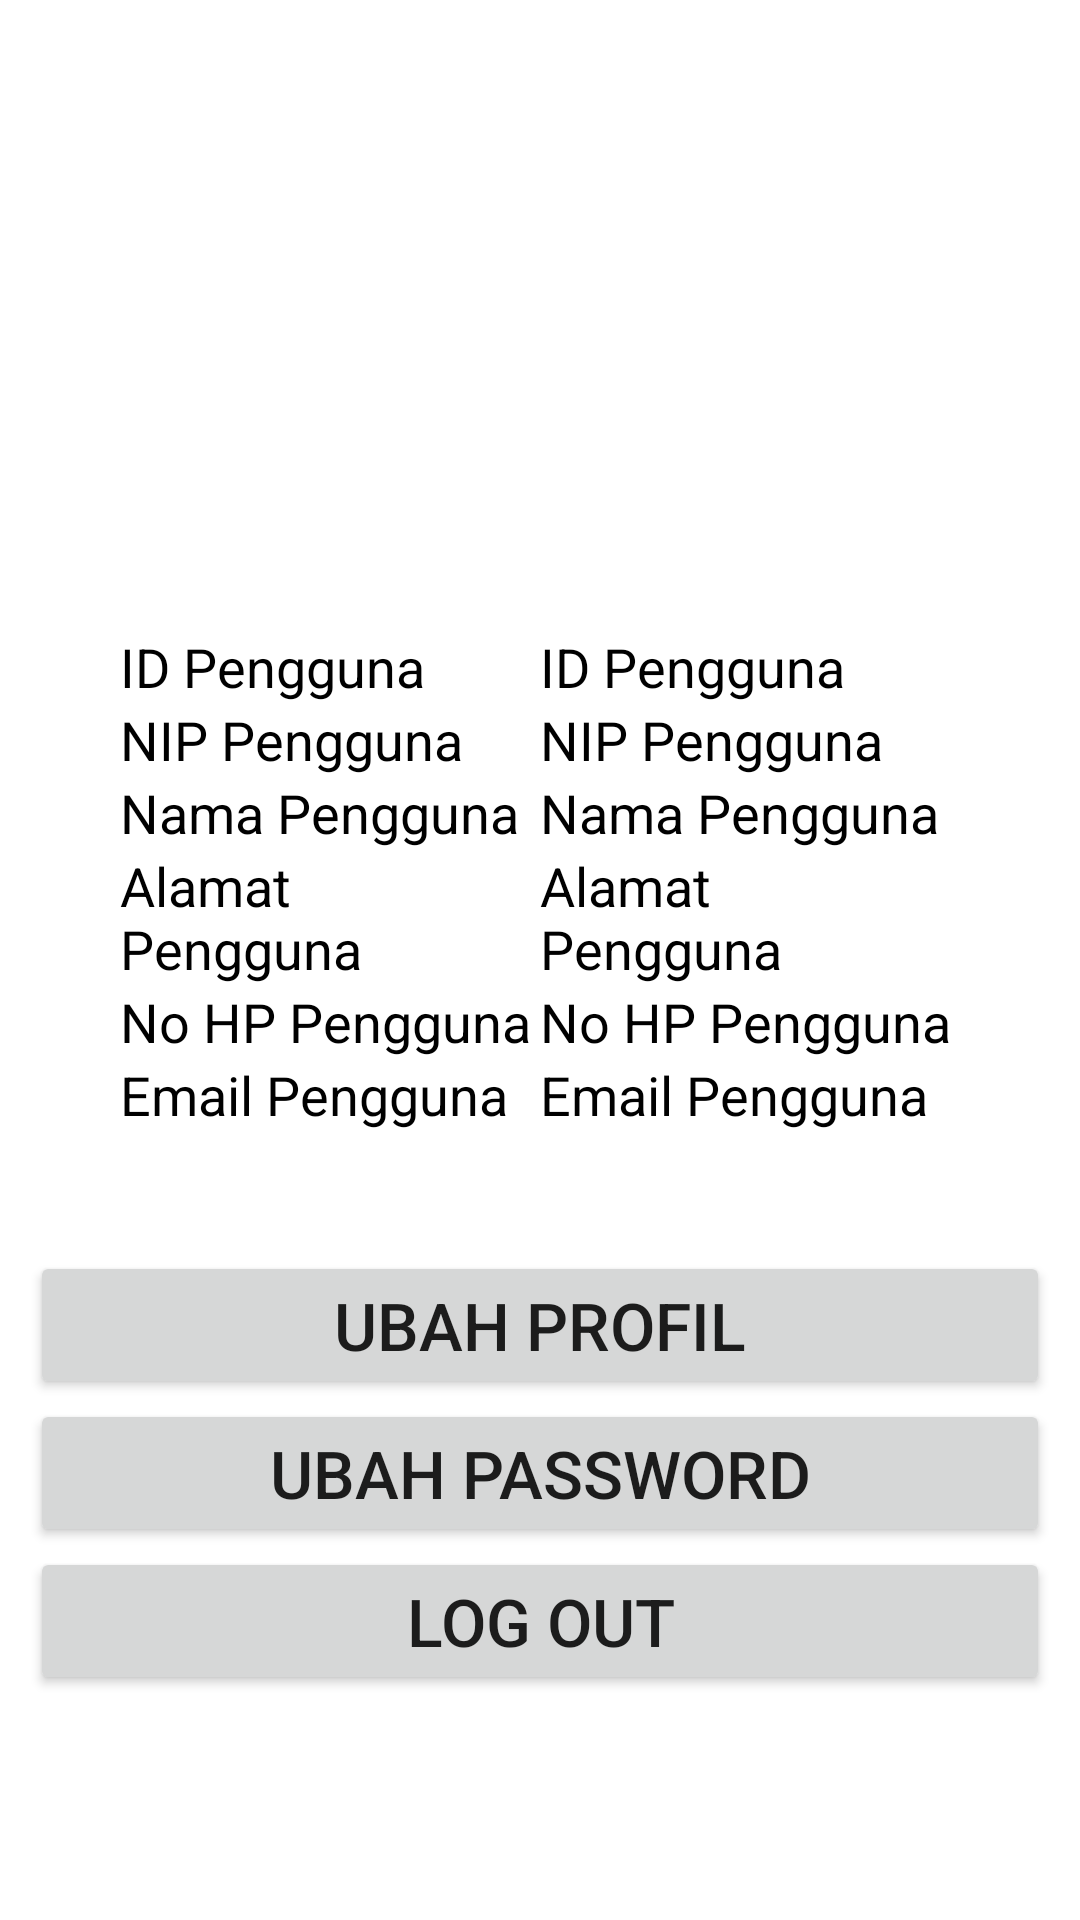

Here is an Android app screen rendered from its layout file. Give the layout XML and the strings, colors and styles it references.
<!-- AndroidManifest.xml: application theme Theme.MonitoringMotorListrik -->
<!-- res/layout/fragment_profil.xml -->
<?xml version="1.0" encoding="utf-8"?>
<ScrollView xmlns:android="http://schemas.android.com/apk/res/android"
    xmlns:tools="http://schemas.android.com/tools"
    android:layout_width="match_parent"
    android:layout_height="match_parent"
    android:fillViewport="true"
    android:scrollbars="vertical"
    android:layout_marginBottom="56dp"
    tools:context=".ui.profil.ProfilFragment">
    <FrameLayout
        android:layout_width="match_parent"
        android:layout_height="match_parent">

        
        <LinearLayout
            android:layout_margin="10dp"

            android:layout_width="match_parent"
            android:orientation="vertical"
            android:layout_height="match_parent">

            <LinearLayout
                android:layout_marginTop="20dp"
                android:orientation="vertical"
                android:background="@drawable/shapebginput"
                android:layout_margin="10dp"
                android:padding="20dp"
                android:elevation="20dp"
                android:layout_width="match_parent"
                android:layout_height="wrap_content">
                <ImageView
                    android:id="@+id/profil_iv_foto"
                    android:layout_gravity="center"
                    android:layout_margin="10dp"
                    android:src="@drawable/ic_baseline_emoji_people_24"
                    android:layout_width="match_parent"
                    android:layout_height="150dp">
                </ImageView>
                <LinearLayout
                    android:orientation="horizontal"
                    android:layout_width="match_parent"
                    android:weightSum="2"
                    android:layout_height="wrap_content">
                    <LinearLayout
                        android:layout_weight="1"
                        android:orientation="vertical"
                        android:layout_width="match_parent"
                        android:layout_height="wrap_content">
                        <TextView
                            android:layout_weight="1"
                            android:layout_width="wrap_content"
                            android:layout_height="wrap_content"
                            android:textColor="@color/black"
                            android:textSize="18sp"
                            android:text="ID Pengguna" />
                        <TextView
                            android:layout_weight="1"
                            android:layout_width="wrap_content"
                            android:layout_height="wrap_content"
                            android:textColor="@color/black"
                            android:textSize="18sp"
                            android:text="NIP Pengguna" />
                        <TextView
                            android:layout_width="match_parent"
                            android:layout_height="wrap_content"
                            android:textColor="@color/black"
                            android:textSize="18sp"
                            android:text="Nama Pengguna" />
                        <TextView
                            android:layout_width="match_parent"
                            android:layout_height="wrap_content"
                            android:textColor="@color/black"
                            android:textSize="18sp"
                            android:text="Alamat Pengguna" />

                        <TextView
                            android:layout_width="match_parent"
                            android:layout_height="wrap_content"
                            android:textColor="@color/black"
                            android:textSize="18sp"
                            android:text="No HP Pengguna" />

                        <TextView
                            android:layout_width="match_parent"
                            android:layout_height="wrap_content"
                            android:textColor="@color/black"
                            android:textSize="18sp"
                            android:text="Email Pengguna" />
                    </LinearLayout>

                    <LinearLayout
                        android:layout_weight="1"
                        android:orientation="vertical"
                        android:layout_width="match_parent"
                        android:layout_height="wrap_content">
                        <TextView
                            android:layout_weight="1"
                            android:id="@+id/profil_tv_idpengguna"
                            android:layout_width="wrap_content"
                            android:layout_height="wrap_content"
                            android:textColor="@color/black"
                            android:textSize="18sp"
                            android:text="ID Pengguna" />
                        <TextView
                            android:layout_weight="1"
                            android:id="@+id/profil_tv_nippengguna"
                            android:layout_width="wrap_content"
                            android:layout_height="wrap_content"
                            android:textColor="@color/black"
                            android:textSize="18sp"
                            android:text="NIP Pengguna" />
                        <TextView
                            android:id="@+id/profil_tv_namapengguna"
                            android:layout_width="match_parent"
                            android:layout_height="wrap_content"
                            android:textColor="@color/black"
                            android:textSize="18sp"
                            android:text="Nama Pengguna" />
                        <TextView
                            android:id="@+id/profil_tv_alamatpengguna"
                            android:layout_width="match_parent"
                            android:layout_height="wrap_content"
                            android:textColor="@color/black"
                            android:textSize="18sp"
                            android:text="Alamat Pengguna" />

                        <TextView
                            android:id="@+id/profil_tv_nohppengguna"
                            android:layout_width="match_parent"
                            android:layout_height="wrap_content"
                            android:textColor="@color/black"
                            android:textSize="18sp"
                            android:text="No HP Pengguna" />

                        <TextView
                            android:id="@+id/profil_tv_email"
                            android:layout_width="match_parent"
                            android:layout_height="wrap_content"
                            android:textColor="@color/black"
                            android:textSize="18sp"
                            android:text="Email Pengguna" />
                    </LinearLayout>
                </LinearLayout>
            </LinearLayout>

            <Button
                android:id="@+id/profil_btnubahprofil"
                android:layout_width="match_parent"
                android:layout_height="wrap_content"
                android:layout_marginTop="10dp"
                android:text="Ubah Profil"
                android:textSize="22sp"/>

            <Button
                android:id="@+id/profil_btnubahpassword"
                android:layout_width="match_parent"
                android:layout_height="wrap_content"
                android:text="Ubah Password"
                android:textSize="22sp"/>

            <Button
                android:id="@+id/profil_btnlogout"
                android:layout_width="match_parent"
                android:layout_height="wrap_content"
                android:text="Log Out"
                android:textSize="22sp"/>
        </LinearLayout>


    </FrameLayout>
</ScrollView>
<!-- resources referenced by this layout -->
<resources>
  <style name="Theme.MonitoringMotorListrik" parent="Theme.MaterialComponents.DayNight.DarkActionBar">
          
          <item name="colorPrimary">@color/purple_500</item>
          <item name="colorPrimaryVariant">@color/purple_700</item>
          <item name="colorOnPrimary">@color/white</item>
          
          <item name="colorSecondary">@color/teal_200</item>
          <item name="colorSecondaryVariant">@color/teal_700</item>
          <item name="colorOnSecondary">@color/black</item>
          
          <item name="android:statusBarColor" tools:targetApi="l">?attr/colorPrimaryVariant</item>
          
      </style>
  <!-- not gathered from this repository: default colours our renderer supplied (Android Studio template values) -->
  <color name="purple_500">#FF6200EE</color>
  <color name="purple_700">#FF3700B3</color>
  <color name="teal_200">#FF03DAC5</color>
  <color name="teal_700">#FF018786</color>
  <color name="black">#FF000000</color>
  <color name="white">#FFFFFFFF</color>
</resources>
